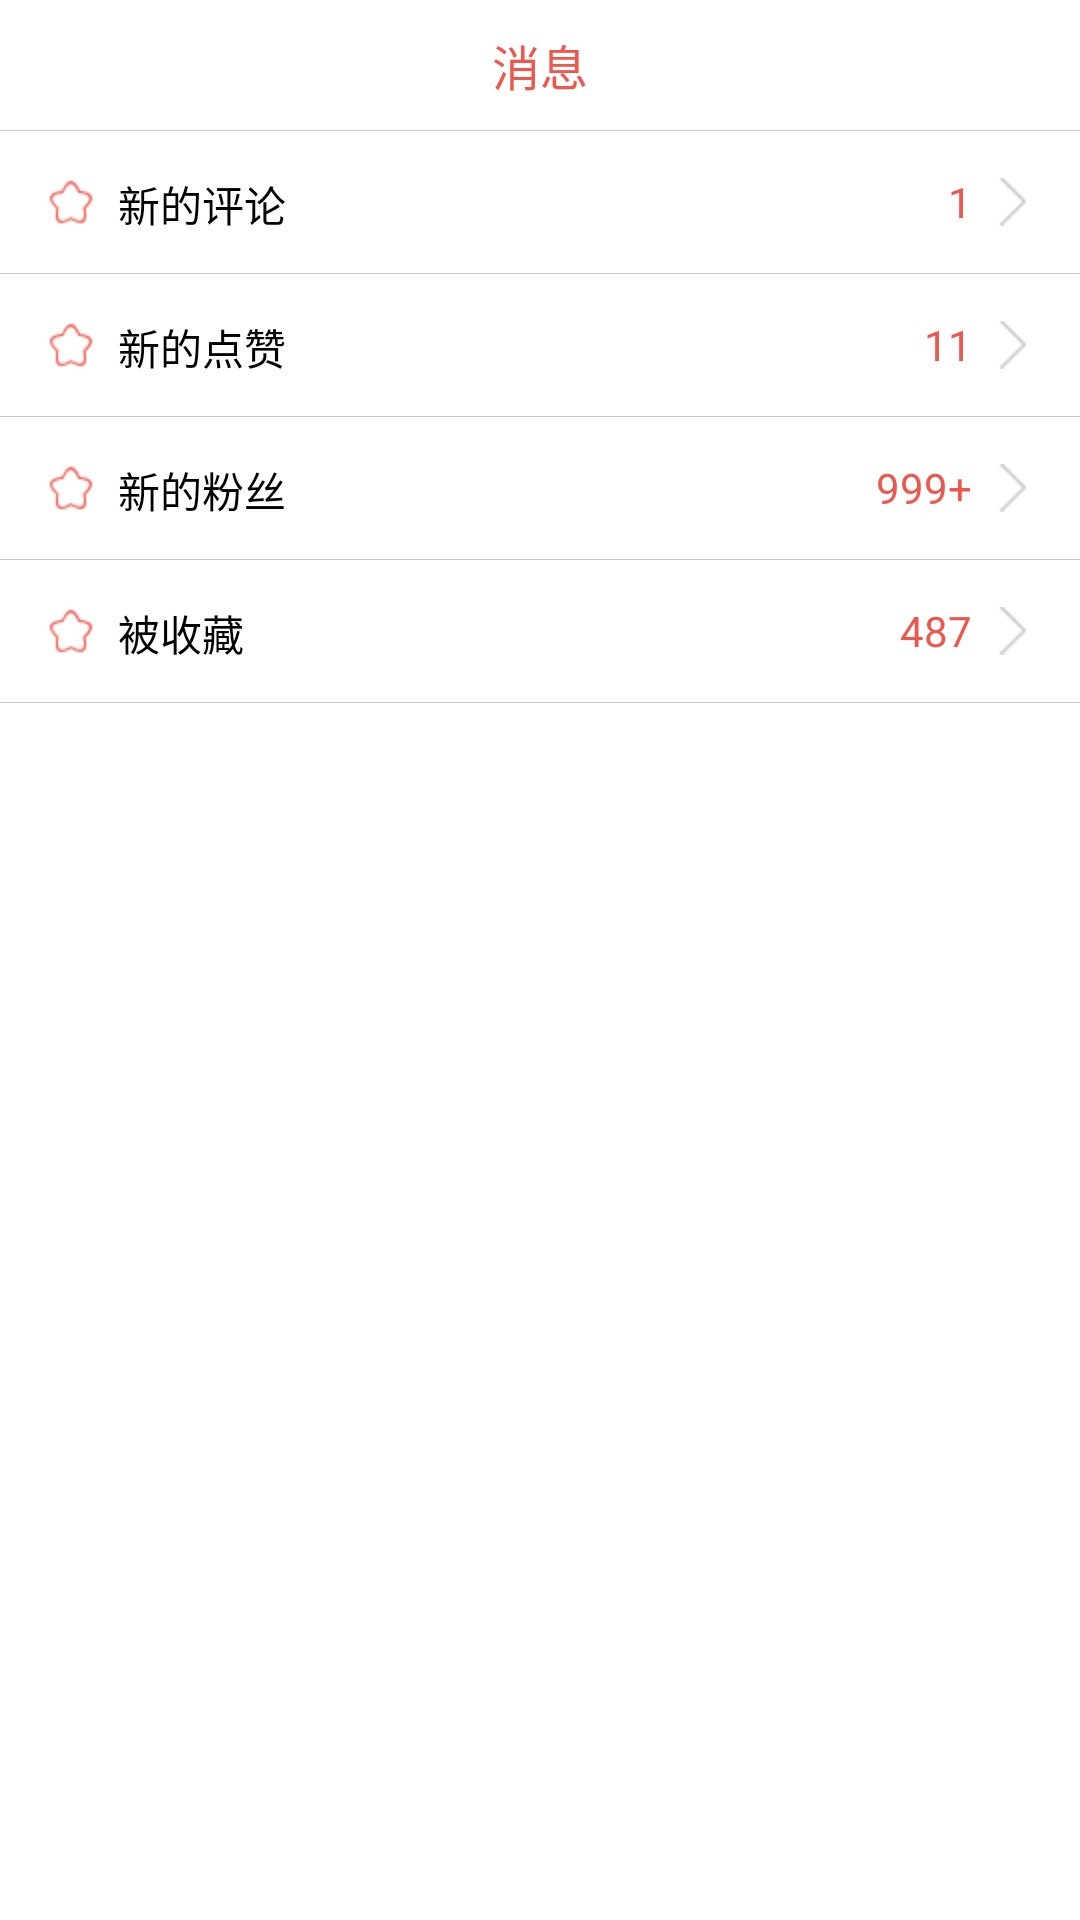

Here is an Android app screen rendered from its layout file. Give the layout XML and the strings, colors and styles it references.
<!-- AndroidManifest.xml: application theme AppTheme -->
<!-- res/layout/frag_message.xml -->
<?xml version="1.0" encoding="utf-8"?>
<LinearLayout xmlns:android="http://schemas.android.com/apk/res/android"
    android:layout_width="match_parent"
    android:layout_height="match_parent"
    android:background="@color/white"
    android:orientation="vertical" >

    <TextView
        android:layout_width="match_parent"
        android:layout_height="wrap_content"
        android:gravity="center"
        android:padding="10dp"
        android:text="消息"
        android:textColor="@color/bg_base_title"
        android:textSize="16sp" />

    <View
        android:layout_width="match_parent"
        android:layout_height="0.4dp"
        android:background="@color/color_cccccc" />

    <LinearLayout
        android:id="@+id/ll_new_comment"
        android:layout_width="match_parent"
        android:layout_height="wrap_content"
        android:orientation="horizontal"
        android:padding="14dp" >

        <ImageView
            android:layout_width="wrap_content"
            android:layout_height="wrap_content"
            android:layout_gravity="center_vertical"
            android:src="@drawable/collect" />

        <TextView
            android:layout_width="wrap_content"
            android:layout_height="match_parent"
            android:layout_marginLeft="6dp"
            android:gravity="center_vertical"
            android:text="新的评论"
            android:textColor="@color/black"
            android:textSize="14sp" />

        <TextView
            android:layout_width="match_parent"
            android:layout_height="wrap_content"
            android:layout_weight="1" />

        <TextView
            android:layout_width="wrap_content"
            android:layout_height="match_parent"
            android:layout_marginRight="6dp"
            android:gravity="center_vertical"
            android:text="1"
            android:textColor="@color/bg_base_title" />

        <ImageView
            android:layout_width="wrap_content"
            android:layout_height="wrap_content"
            android:layout_gravity="center_vertical"
            android:src="@drawable/gou" />
    </LinearLayout>

    <View
        android:layout_width="match_parent"
        android:layout_height="0.1dp"
        android:background="@color/color_cccccc" />

    <LinearLayout
        android:id="@+id/ll_new_like"
        android:layout_width="match_parent"
        android:layout_height="wrap_content"
        android:orientation="horizontal"
        android:padding="14dp" >

        <ImageView
            android:layout_width="wrap_content"
            android:layout_height="wrap_content"
            android:layout_gravity="center_vertical"
            android:src="@drawable/collect" />

        <TextView
            android:layout_width="wrap_content"
            android:layout_height="match_parent"
            android:layout_marginLeft="6dp"
            android:gravity="center_vertical"
            android:text="新的点赞"
            android:textColor="@color/black"
            android:textSize="14sp" />

        <TextView
            android:layout_width="match_parent"
            android:layout_height="wrap_content"
            android:layout_weight="1" />

        <TextView
            android:layout_width="wrap_content"
            android:layout_height="match_parent"
            android:layout_marginRight="6dp"
            android:gravity="center_vertical"
            android:text="11"
            android:textColor="@color/bg_base_title" />

        <ImageView
            android:layout_width="wrap_content"
            android:layout_height="wrap_content"
            android:layout_gravity="center_vertical"
            android:src="@drawable/gou" />
    </LinearLayout>

    <View
        android:layout_width="match_parent"
        android:layout_height="0.1dp"
        android:background="@color/color_cccccc" />

    <LinearLayout
        android:id="@+id/ll_new_fans"
        android:layout_width="match_parent"
        android:layout_height="wrap_content"
        android:orientation="horizontal"
        android:padding="14dp" >

        <ImageView
            android:layout_width="wrap_content"
            android:layout_height="wrap_content"
            android:layout_gravity="center_vertical"
            android:src="@drawable/collect" />

        <TextView
            android:layout_width="wrap_content"
            android:layout_height="match_parent"
            android:layout_marginLeft="6dp"
            android:gravity="center_vertical"
            android:text="新的粉丝"
            android:textColor="@color/black"
            android:textSize="14sp" />

        <TextView
            android:layout_width="match_parent"
            android:layout_height="wrap_content"
            android:layout_weight="1" />

        <TextView
            android:layout_width="wrap_content"
            android:layout_height="match_parent"
            android:layout_marginRight="6dp"
            android:gravity="center_vertical"
            android:text="999+"
            android:textColor="@color/bg_base_title" />

        <ImageView
            android:layout_width="wrap_content"
            android:layout_height="wrap_content"
            android:layout_gravity="center_vertical"
            android:src="@drawable/gou" />
    </LinearLayout>

    <View
        android:layout_width="match_parent"
        android:layout_height="0.1dp"
        android:background="@color/color_cccccc" />

    <LinearLayout
        android:id="@+id/ll_colleted"
        android:layout_width="match_parent"
        android:layout_height="wrap_content"
        android:orientation="horizontal"
        android:padding="14dp" >

        <ImageView
            android:layout_width="wrap_content"
            android:layout_height="wrap_content"
            android:layout_gravity="center_vertical"
            android:src="@drawable/collect" />

        <TextView
            android:layout_width="wrap_content"
            android:layout_height="match_parent"
            android:layout_marginLeft="6dp"
            android:gravity="center_vertical"
            android:text="被收藏"
            android:textColor="@color/black"
            android:textSize="14sp" />

        <TextView
            android:layout_width="match_parent"
            android:layout_height="wrap_content"
            android:layout_weight="1" />

        <TextView
            android:layout_width="wrap_content"
            android:layout_height="match_parent"
            android:layout_marginRight="6dp"
            android:gravity="center_vertical"
            android:text="487"
            android:textColor="@color/bg_base_title" />

        <ImageView
            android:layout_width="wrap_content"
            android:layout_height="wrap_content"
            android:layout_gravity="center_vertical"
            android:src="@drawable/gou" />
    </LinearLayout>

    <View
        android:layout_width="match_parent"
        android:layout_height="0.1dp"
        android:background="@color/color_cccccc" />

</LinearLayout>
<!-- resources referenced by this layout -->
<resources>
  <color name="bg_base_title">#ec584e</color>
  <color name="black">#000000</color>
  <color name="color_cccccc">#cccccc</color>
  <color name="white">#ffffff</color>
  <!-- drawable collect: png bitmap (drawable-hdpi, 1377 bytes) -->
  <!-- drawable gou: png bitmap (drawable-hdpi, 1219 bytes) -->
  <style name="AppTheme" parent="AppBaseTheme">
          
      </style>
  <style name="AppBaseTheme" parent="android:Theme.Light">
          
      </style>
</resources>
